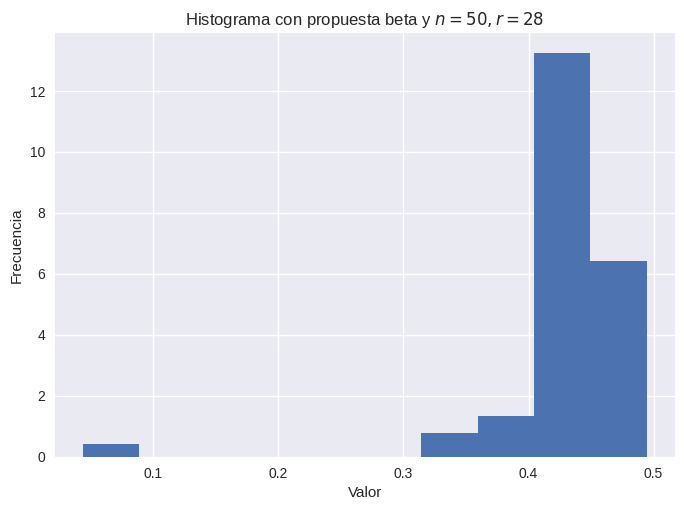
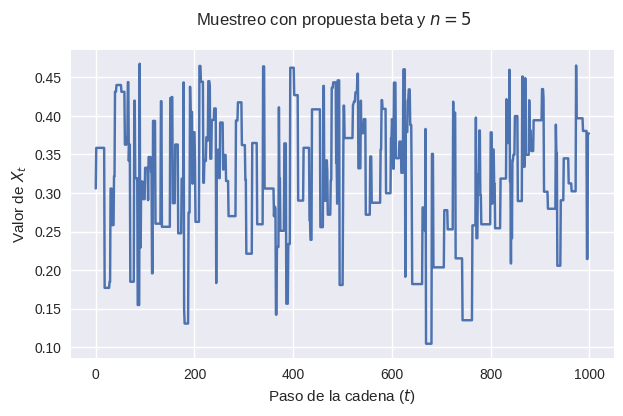
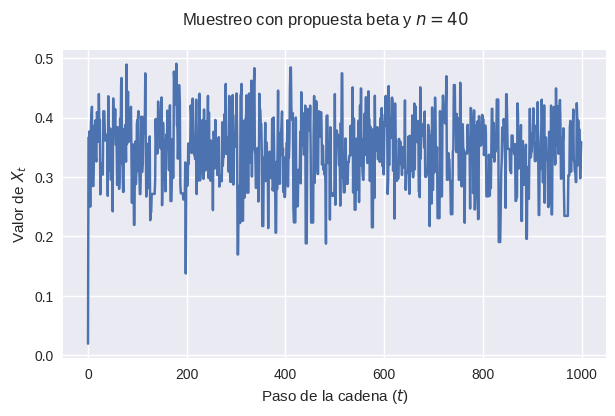
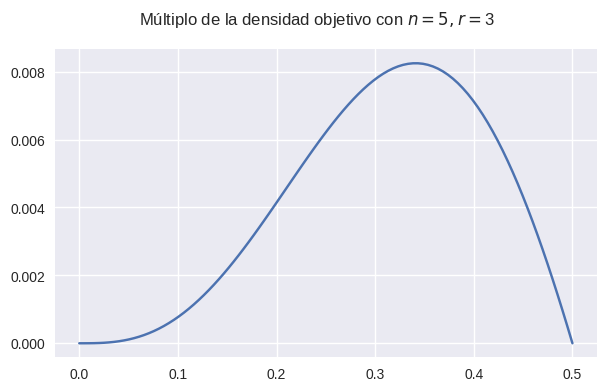
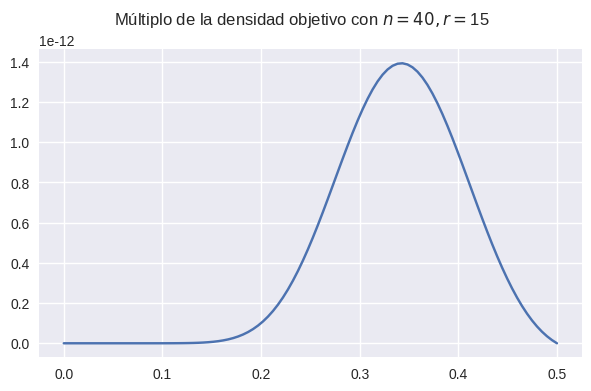
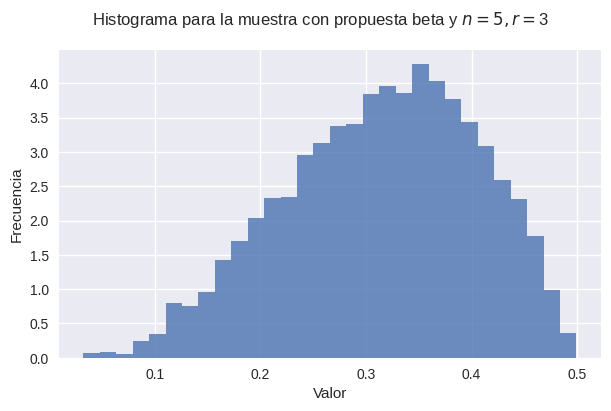
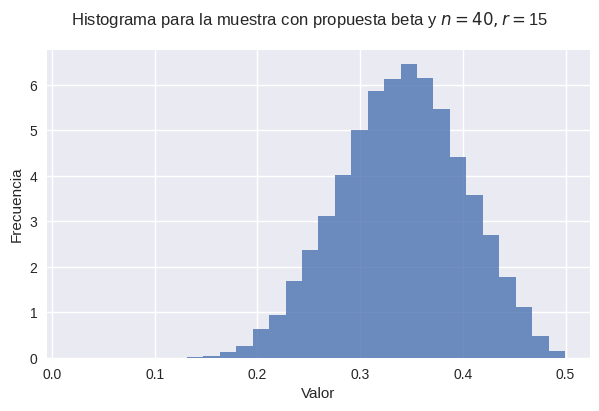
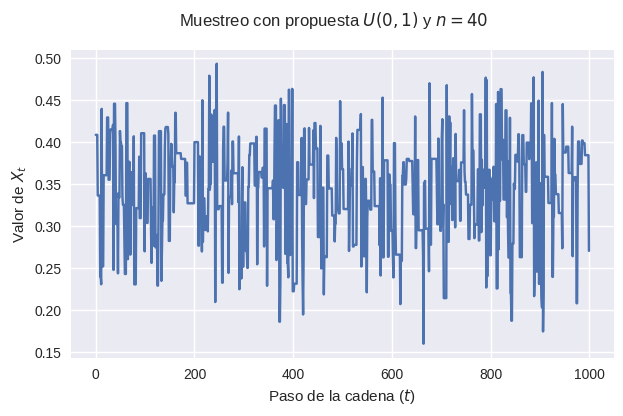
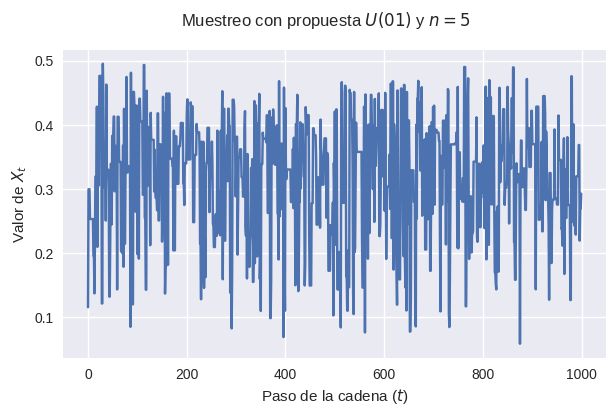
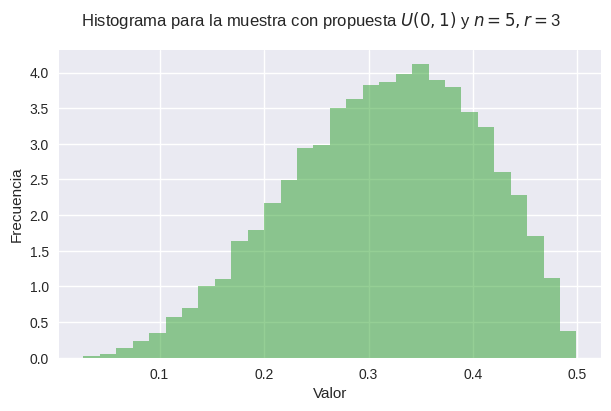
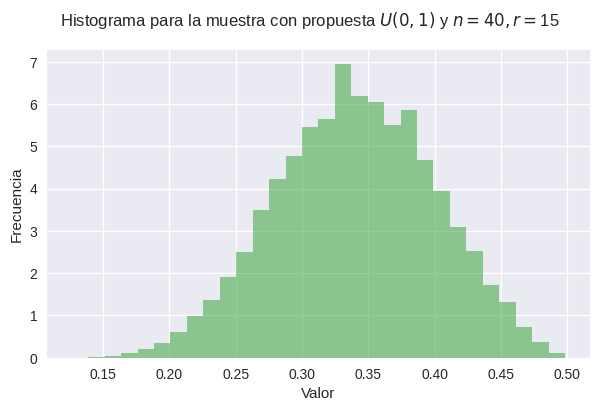
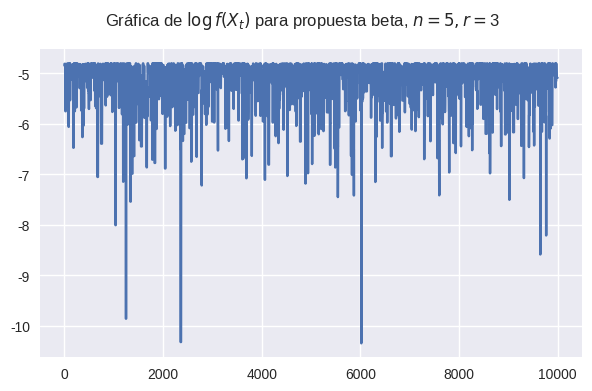
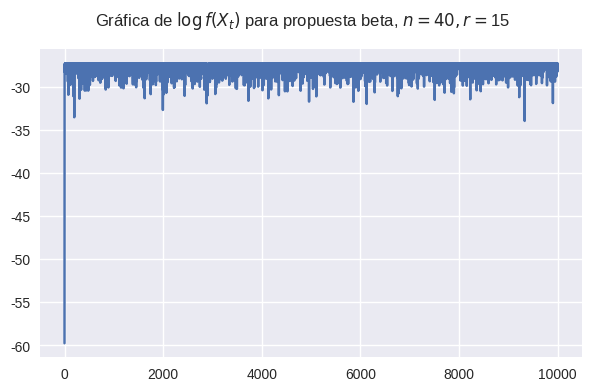
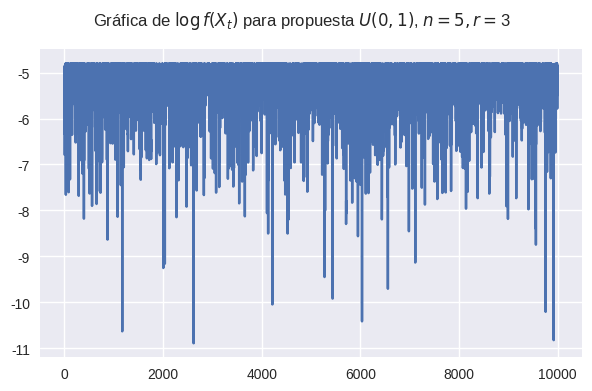
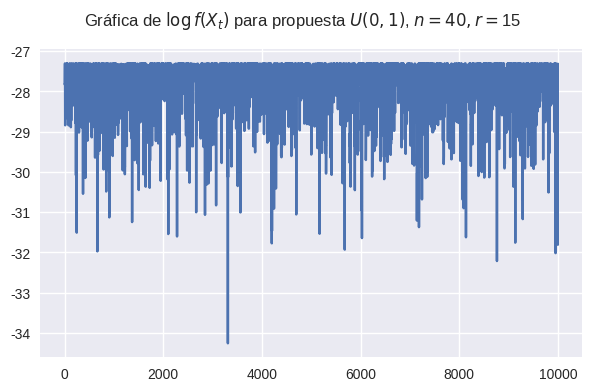

Write Python code to recreate these figures, in order.
# Definition of functions
def posterior_prop(p,n,r):
    '''This function evaluates the given posterior (without normalizing) for any p 
    and n and r the number of trials and successes respectively'''
    import numpy as np
    if p < 0 or p > 1:
        print("Error: p debe estar entre 0 y 1")
    elif p < 1/2:
        return (p**r)*((1-p)**(n-r))*np.cos(np.pi*p)
    else:
        return 0

def rho_beta(x,y):
    '''This function evaluates the probability of acceptance for the proposal in the 
    specific MCMC algorithm of problem 2'''
    import numpy as np
    rho = np.min([1,np.cos(np.pi*y)/np.cos(np.pi*x)])
    return rho

def MH_beta(iterations,trials,successes):
    '''This function implements the Metropolis-Hastings algorithm to simulate from 
    the posterior of the parameter in Bayesian inference'''
    import numpy as np
    # Starting point uniform on (0,1/2)
    current_point = np.random.random()*0.5
    output = []
    output.append(current_point)
    for i in range(iterations):
        proposal = np.random.beta(successes+1,trials-successes+1)
        rho = rho_beta(current_point,proposal)
        u = np.random.random()
        if u <= rho:
            current_point = proposal
        output.append(current_point)
    return output
    

def rho_unif(x,y,n,r):
    '''This function evaluates the probability of acceptance for the proposal in the 
    specific MCMC algorithm of problem 4'''
    import numpy as np
    quotient = ( posterior_prop(y,n,r))/( posterior_prop(x,n,r))
    rho = np.min([1,quotient])
    return rho

def MH_unif(iterations,trials,successes,history=False):
    '''This function implements the Metropolis-Hastings algorithm to simulate from 
    the posterior of the parameter in Bayesian inference'''
    import numpy as np
    # Starting point uniform on (0,1/2)
    current_point = np.random.random()*0.5
    output = []
    output.append(current_point)
    for i in range(iterations):
        proposal = np.random.random()*0.5
        rho = rho_unif(current_point,proposal,trials,successes)
        u = np.random.random()
        if u <= rho:
            current_point = proposal
        output.append(current_point)
    return output
    
def log_post(p,n,r):
    return np.log(posterior_prop(p,n,r))

# Examples and homework
if  __name__ == "__main__":
    import numpy as np
    np.random.seed(57)
   
    # For LaTeX graphs
    #############################################################################
    # (comenté todas las funciones de LaTeX y los savefig para que cuando se corra
    # el código en otra compu eso no dé problema y sólo se vean las gráficas png.
    # Marqué todos los códigos con LaTeX por si se quieren guardar las gráficas en
    # PGF, se pueden descomentar las líneas que llevan # LaTeX)
    ###########################################################################
    import matplotlib.pyplot as plt
    import matplotlib
    # matplotlib.use("pgf")  # LaTeX
    matplotlib.style.use("seaborn-v0_8")
    # plt.rcParams.update({   # LaTeX
    # "pgf.texsystem": "pdflatex",  # LaTeX
    # 'font.family': 'serif',   # LaTeX
    # 'text.usetex': True,    # LaTeX
    # 'pgf.rcfonts': False,})   # LaTeX

    # Simple example of MH_beta()
    simple_sample = MH_beta(1000,50,28)
    plt.hist(simple_sample,density=True)
    plt.title("Histograma con propuesta beta y $n=50, r=28$")
    plt.xlabel("Valor")
    plt.ylabel("Frecuencia")
    # plt.savefig("tarea6/explot.pgf") # LaTeX
    
    # Samples of Bernoulli
    sample5 = np.random.binomial(5,1/3,1)
    sample40 = np.random.binomial(40,1/3,1)
    r5 = np.sum(sample5)
    r40 = np.sum(sample40)

    # Implementation with data
    MH_beta_sims5 = MH_beta(50000,5,r5)
    MH_beta_sims40 = MH_beta(50000,40,r40)
    
    # Plots of sampling process
    fig_beta5, axb5 = plt.subplots(figsize=(7,4))
    fig_beta40, axb40 = plt.subplots(figsize=(7,4))

    axb5.plot(MH_beta_sims5[:1000])
    axb40.plot(MH_beta_sims40[:1000])

    fig_beta5.suptitle(r"Muestreo con propuesta beta y $n=5$")
    fig_beta40.suptitle(r"Muestreo con propuesta beta y $n=40$")
    axb5.set_xlabel(r"Paso de la cadena ($t$)")
    axb5.set_ylabel(r"Valor de $X_t$")
    axb40.set_xlabel(r"Paso de la cadena ($t$)")
    axb40.set_ylabel(r"Valor de $X_t$")

    # Histograms
    xpoints = np.linspace(0,0.5,num=100)
    figdens5, axdens5 = plt.subplots(figsize=(7,4))
    figdens40, axdens40 = plt.subplots(figsize=(7,4))

    dens5 = []
    for point in xpoints:
        dens5.append(posterior_prop(point,5,r5))
    
    dens40 = []
    for point in xpoints:
        dens40.append(posterior_prop(point,40,r40))

    axdens5.plot(xpoints,dens5)
    axdens40.plot(xpoints,dens40)

    figdens5.suptitle(r"Múltiplo de la densidad objetivo con $n=5, r=$" + str(r5))
    figdens40.suptitle(r"Múltiplo de la densidad objetivo con $n=40, r=$" + str(r40))

    hist_beta5, abh5 = plt.subplots(figsize=(7,4))
    hist_beta40, abh40 = plt.subplots(figsize=(7,4))

    abh5.hist(MH_beta_sims5,density=True,alpha=0.8,bins=30)
    abh40.hist(MH_beta_sims40,density=True,alpha=0.8,bins=30)
    abh5.set_xlabel("Valor")
    abh5.set_ylabel("Frecuencia")
    abh40.set_xlabel("Valor")
    abh40.set_ylabel("Frecuencia")
    hist_beta40.suptitle("Histograma para la muestra con propuesta beta y $n=40, r=$" + str(r40))
    hist_beta5.suptitle("Histograma para la muestra con propuesta beta y $n=5, r=$" + str(r5))

    # Implementation with the new proposal
    MH_unif_sims5 = MH_unif(50000,5,r5)
    MH_unif_sims40 = MH_unif(50000,40,r40)

    fig_unif40, axu40 = plt.subplots(figsize=(7,4))
    fig_unif5, axu5 = plt.subplots(figsize=(7,4))

    axu5.plot(MH_unif_sims5[:1000])
    axu40.plot(MH_unif_sims40[:1000])

    fig_unif5.suptitle(r"Muestreo con propuesta $U(01)$ y $n=5$")
    fig_unif40.suptitle(r"Muestreo con propuesta $U(0,1)$ y $n=40$")
    axu5.set_xlabel(r"Paso de la cadena ($t$)")
    axu5.set_ylabel(r"Valor de $X_t$")
    axu40.set_xlabel(r"Paso de la cadena ($t$)")
    axu40.set_ylabel(r"Valor de $X_t$")

    # Histograms
    hist_unif5, abu5 = plt.subplots(figsize=(7,4))
    hist_unif40, abu40 = plt.subplots(figsize=(7,4))

    abu5.hist(MH_unif_sims5,density=True,color="#2ca02c",alpha=0.5,bins=30)
    abu40.hist(MH_unif_sims40,density=True,color="#2ca02c",alpha=0.5,bins=30)
    hist_unif40.suptitle("Histograma para la muestra con propuesta $U(0,1)$ y $n=40, r=$" + str(r40))
    hist_unif5.suptitle("Histograma para la muestra con propuesta $U(0,1)$ y $n=5, r=$" + str(r5))
    abu5.set_xlabel("Valor")
    abu5.set_ylabel("Frecuencia")
    abu40.set_xlabel("Valor")
    abu40.set_ylabel("Frecuencia")

    # Save figures
    # fig_beta5.savefig("tarea6/fig_beta5.pgf")  # LaTeX
    # fig_beta40.savefig("tarea6/fig_beta40.pgf")  # LaTeX
    # fig_unif5.savefig("tarea6/fig_unif5.pgf")  # LaTeX
    # fig_unif40.savefig("tarea6/fig_unif40.pgf")  # LaTeX
    # figdens5.savefig("tarea6/fig_dens5.pgf")  # LaTeX
    # figdens40.savefig("tarea6/fig_dens40.pgf")  # LaTeX
    # hist_beta5.savefig("tarea6/hist_beta5.pgf")  # LaTeX
    # hist_beta40.savefig("tarea6/hist_beta40.pgf")  # LaTeX
    # hist_unif5.savefig("tarea6/hist_unif5.pgf")  # LaTeX
    # hist_unif40.savefig("tarea6/hist_unif40.pgf")  # LaTeX

    # Log density for burn-in
    logdensb5 = []
    for i in MH_beta_sims5:
        logdensb5.append(log_post(i,5,r5))
    logdensb40 = []
    for i in MH_beta_sims40:
        logdensb40.append(log_post(i,40,r40))
    logdensu5 = []
    for i in MH_unif_sims5:
        logdensu5.append(log_post(i,5,r5))
    logdensu40 = []
    for i in MH_unif_sims40:
        logdensu40.append(log_post(i,40,r40))

    figlogb5, alb5 = plt.subplots(figsize=(7,4))
    figlogb40, alb40 = plt.subplots(figsize=(7,4))
    figlogu5, alu5 = plt.subplots(figsize=(7,4))
    figlogu40, alu40 = plt.subplots(figsize=(7,4))

    alb5.plot(logdensb5[:10000])
    alb40.plot(logdensb40[:10000])
    alu5.plot(logdensu5[:10000])
    alu40.plot(logdensu40[:10000])

    figlogb5.suptitle("Gráfica de $\log f(X_t)$ para propuesta beta, $n=5, r=$"+str(r5))
    figlogb40.suptitle("Gráfica de $\log f(X_t)$ para propuesta beta, $n=40, r=$"+str(r40))
    figlogu5.suptitle("Gráfica de $\log f(X_t)$ para propuesta $U(0,1)$, $n=5, r=$"+str(r5))
    figlogu40.suptitle("Gráfica de $\log f(X_t)$ para propuesta $U(0,1)$, $n=40, r=$"+str(r40))

    # figlogb5.savefig("tarea6/figlogb5.pgf")  # LaTeX
    # figlogb40.savefig("tarea6/figlogb40.pgf")  # LaTeX
    # figlogu5.savefig("tarea6/figlogu5.pgf")  # LaTeX
    # figlogu40.savefig("tarea6/figlogu40.pgf")  # LaTeX